Image classification data set "Plant-Classification-1" (BIGIRIMANA-Espoir/plant-classification-app on GitHub). Class labels (2): amarante, legumes.

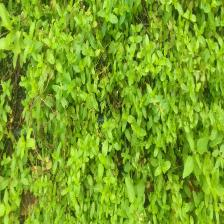
Label: amarante

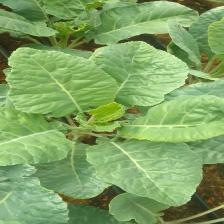
Label: legumes

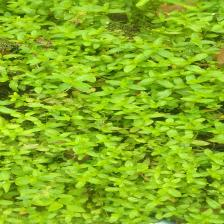
Label: amarante

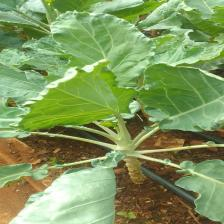
Label: legumes

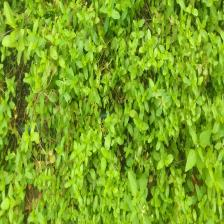
Label: amarante

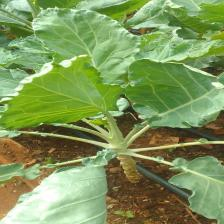
Label: legumes
